Image classification data set "inputs" (mattycars/rt_img_class_pytorch on GitHub). Class labels (4): glide, loose, none, slab.

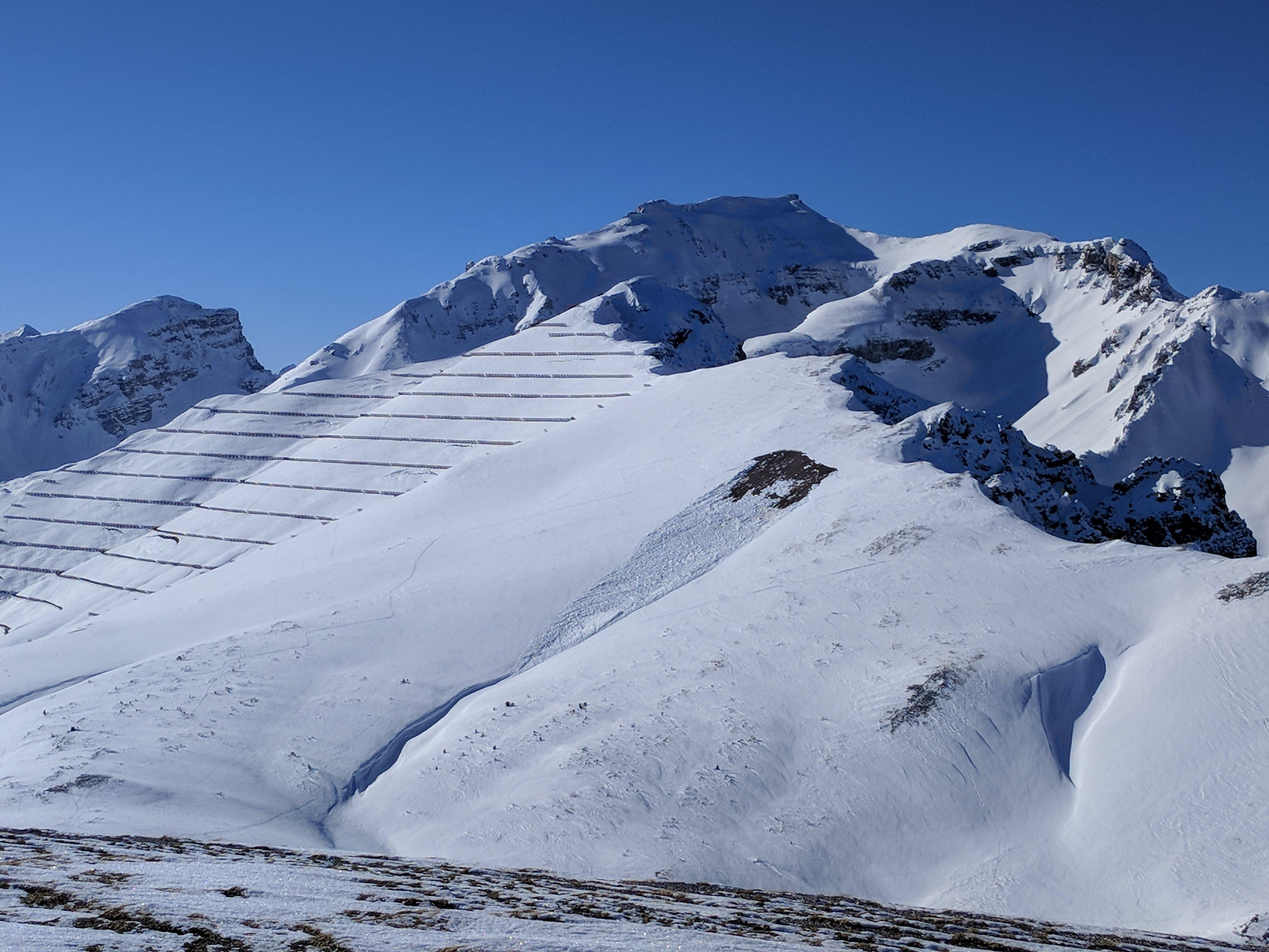
Label: glide

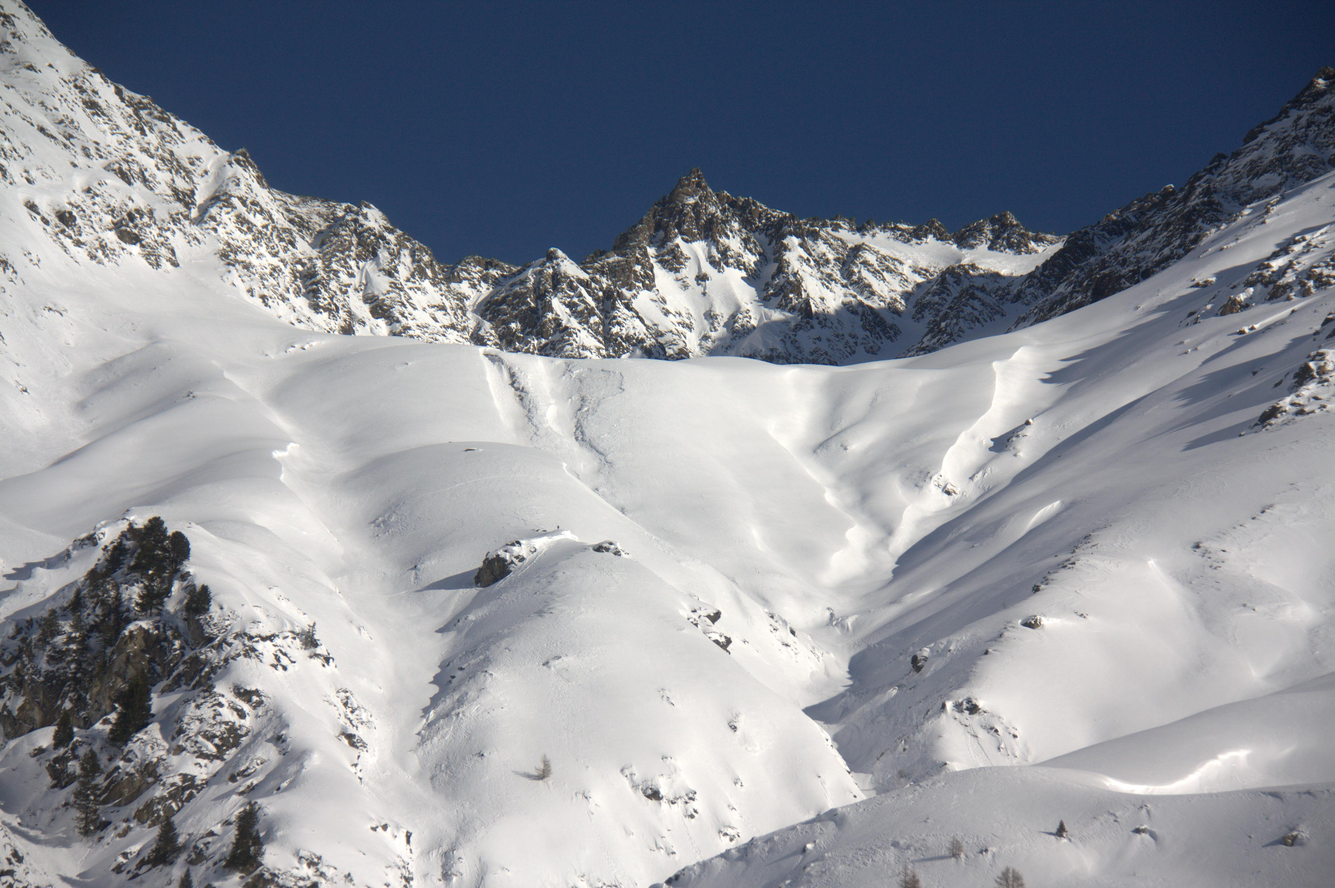
Label: slab

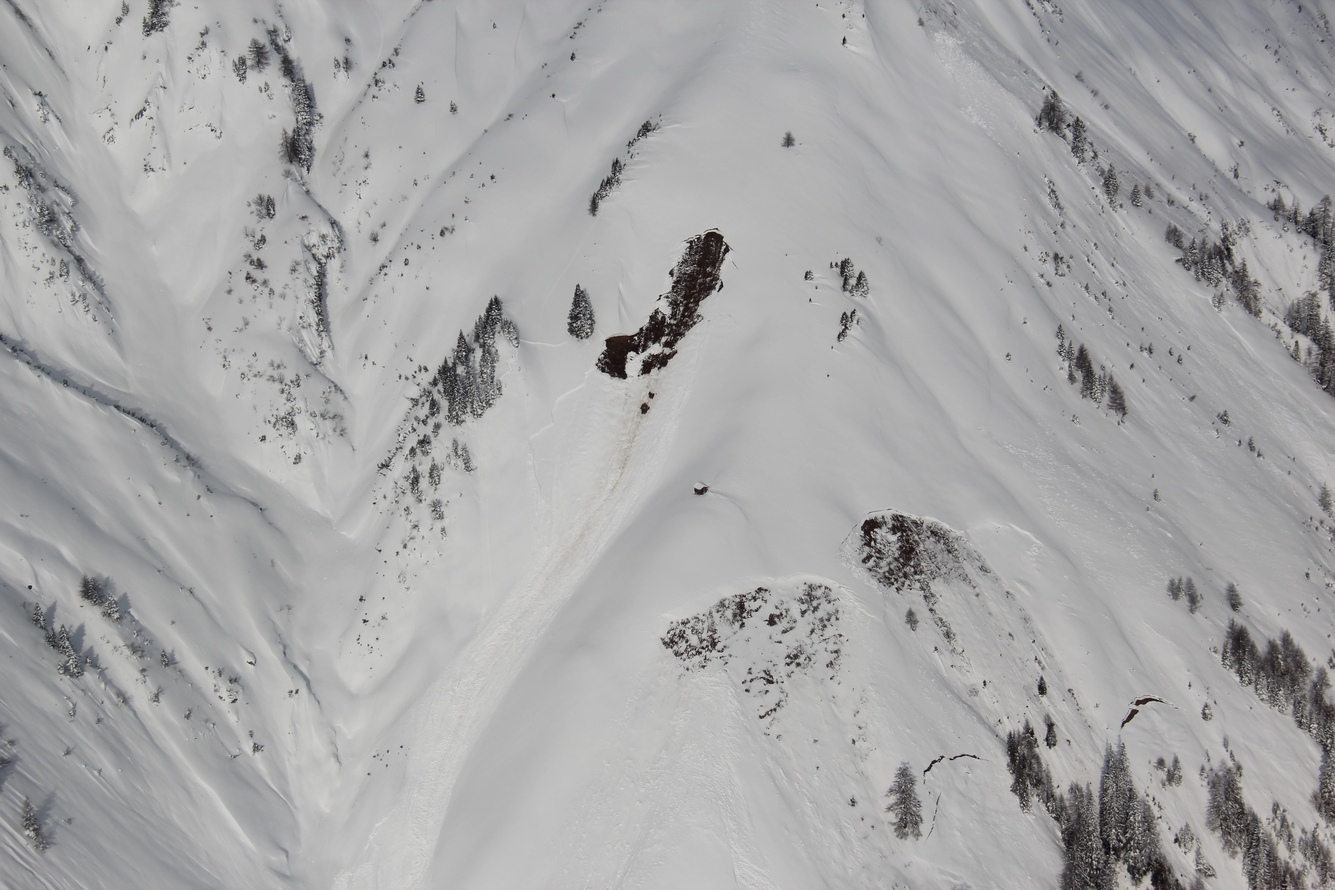
Label: glide

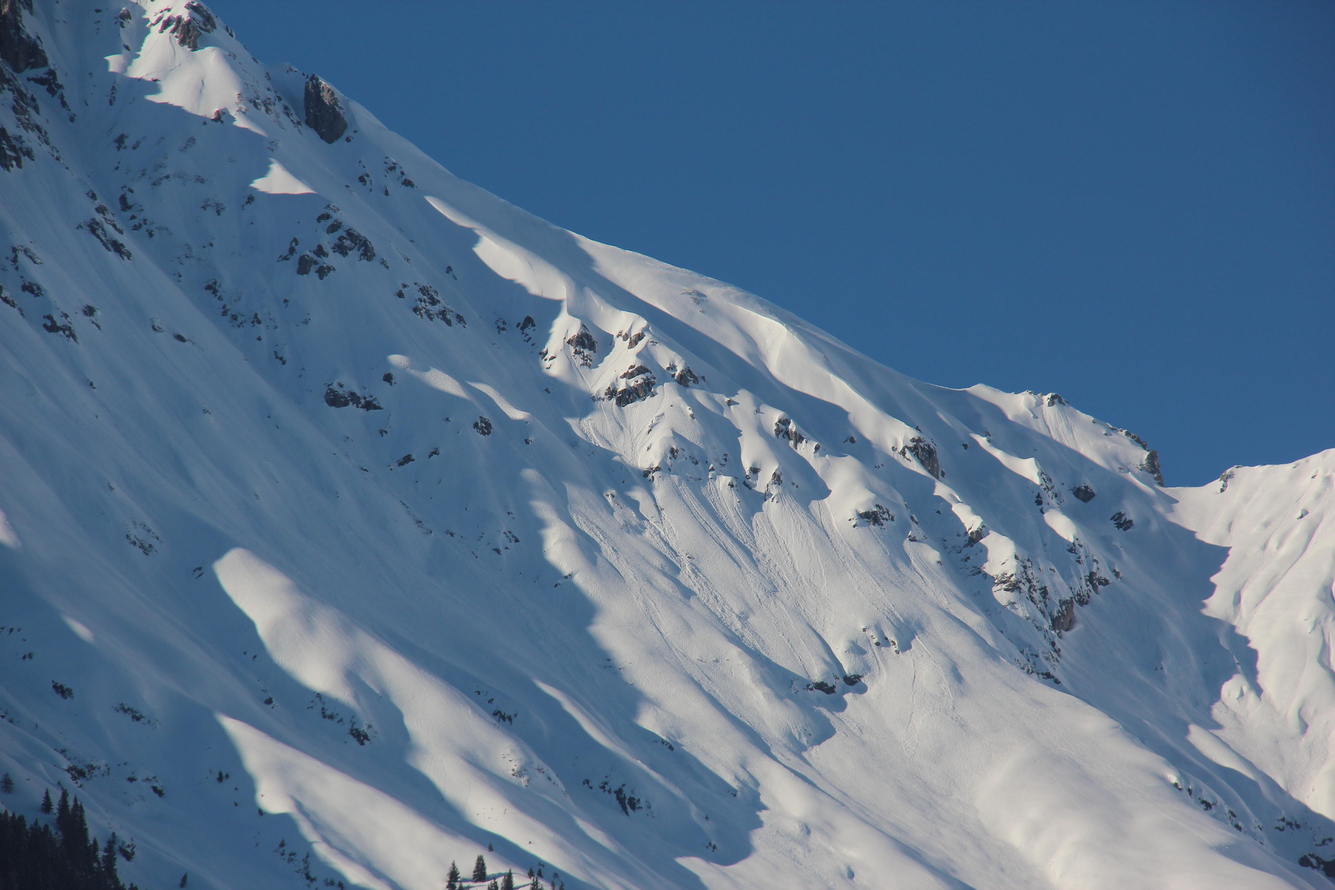
Label: loose

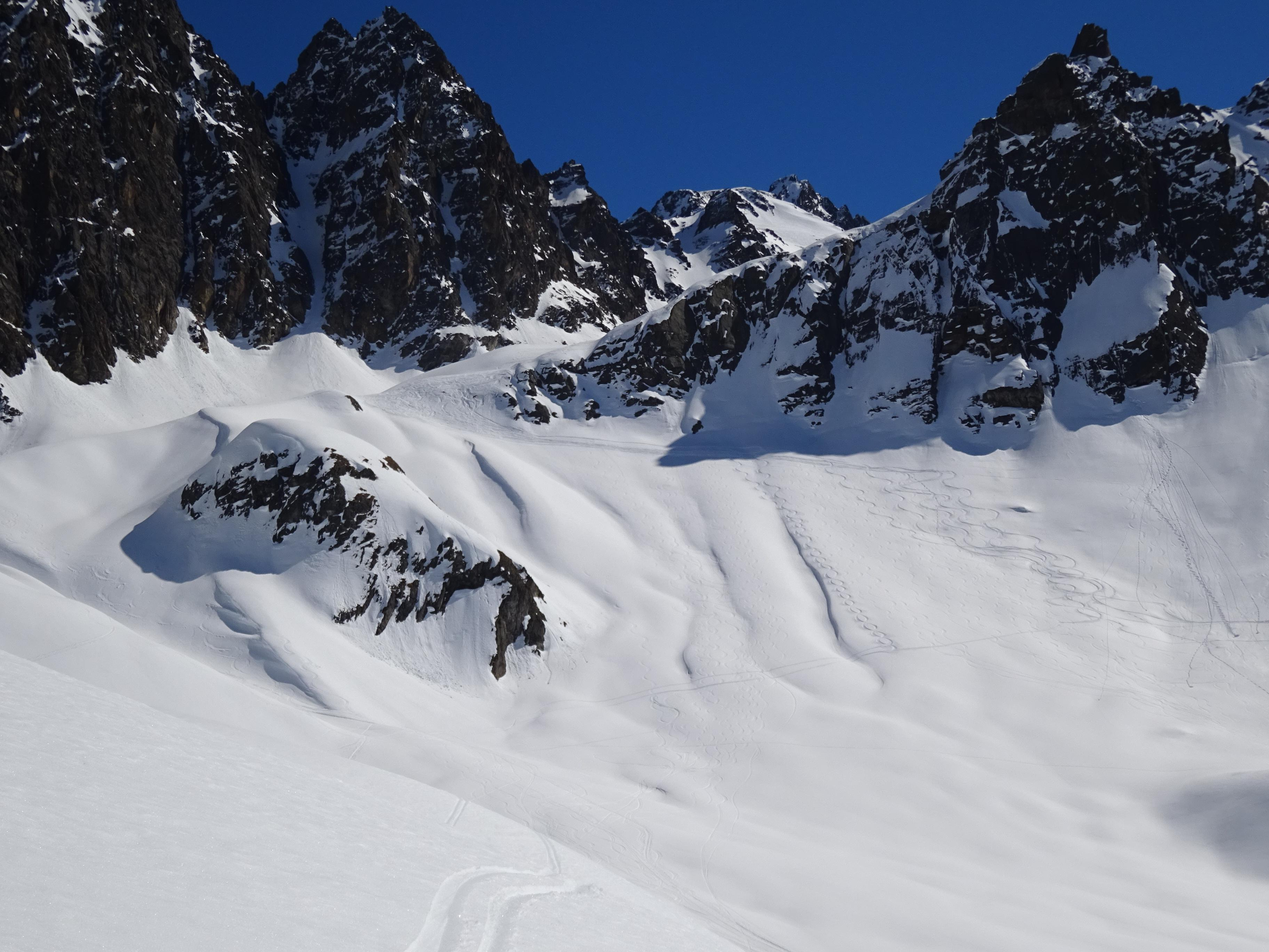
Label: none

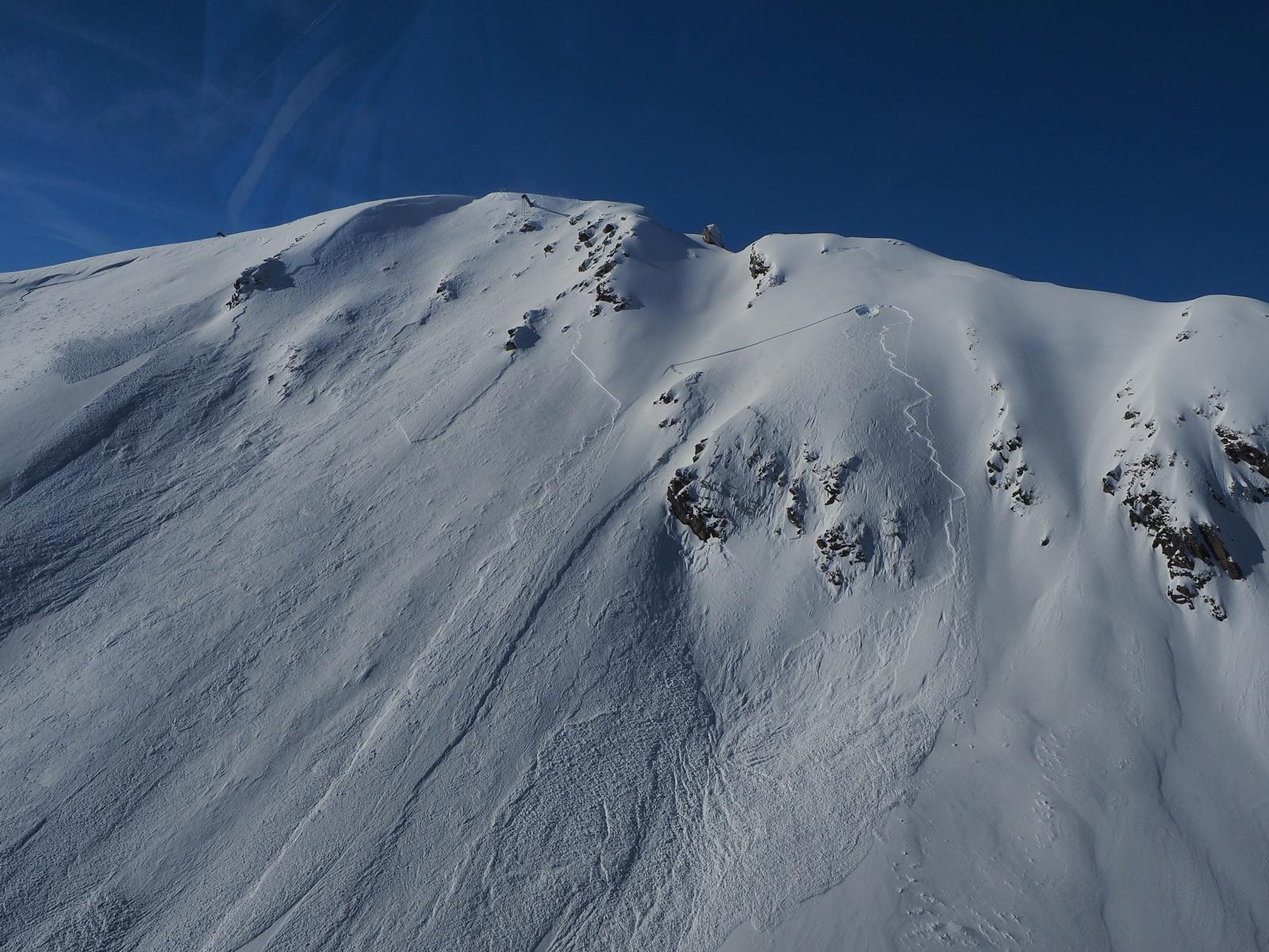
Label: slab
